Run: headless pygame with SDL's dummy video driver; simulated clock (each Clock.tick advances the game by its frame time, no real sleeping); random seed 0; keys injected as events and as key.get_pressed() state; no mouse input.
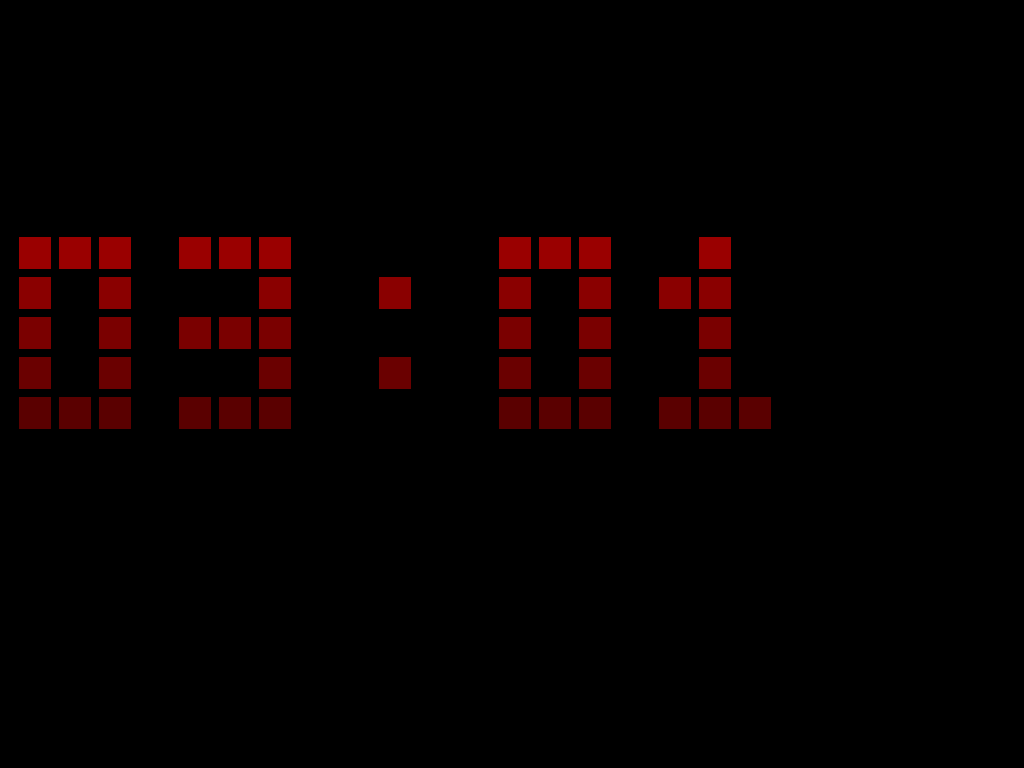
Frame 1 of 4 · flips 1–60 · no input
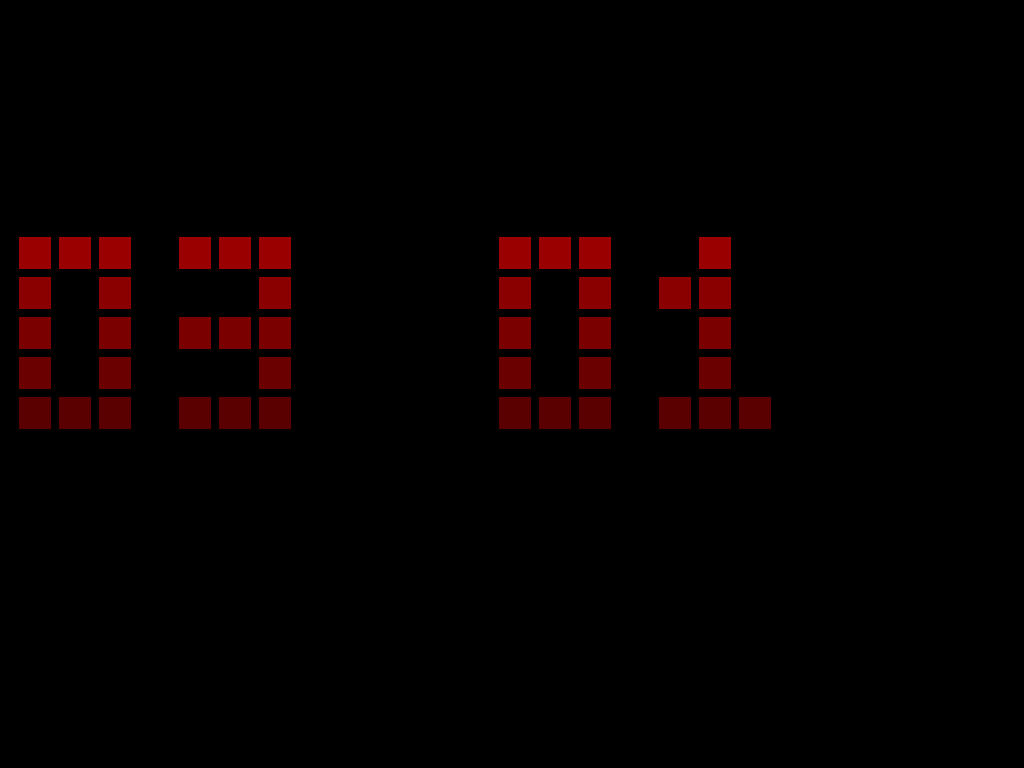
Frame 2 of 4 · flips 61–180 · tapped SPACE, RETURN · held RIGHT (→), D
Frame 3 of 4 · flips 181–300 · held DOWN (↓), S · screen unchanged from frame 2, image omitted
Frame 4 of 4 · flips 301–420 · held LEFT (←), A, UP (↑), W · screen unchanged from frame 3, image omitted

The pygame program that drew these frames:

import pygame
import datetime
from random import randint

pygame.init()
pygame.mouse.set_visible(False)
screen = pygame.display.set_mode((800, 480), pygame.FULLSCREEN)

clock = pygame.time.Clock()

digits = [[[0, 0, 0], [1, 1, 1], [1, 0, 1], [1, 0, 1], [1, 0, 1], [1, 1, 1], [0, 0, 0]],
        [[0, 0, 0], [0, 1, 0], [1, 1, 0], [0, 1, 0], [0, 1, 0], [1, 1, 1], [0, 0, 0]],
        [[0, 0, 0], [1, 1, 1], [0, 0, 1], [1, 1, 1], [1, 0, 0], [1, 1, 1], [0, 0, 0]],
        [[0, 0, 0], [1, 1, 1], [0, 0, 1], [1, 1, 1], [0, 0, 1], [1, 1, 1], [0, 0, 0]],
        [[0, 0, 0], [1, 0, 1], [1, 0, 1], [1, 1, 1], [0, 0, 1], [0, 0, 1], [0, 0, 0]],
        [[0, 0, 0], [1, 1, 1], [1, 0, 0], [1, 1, 1], [0, 0, 1], [1, 1, 1], [0, 0, 0]],
        [[0, 0, 0], [1, 1, 1], [1, 0, 0], [1, 1, 1], [1, 0, 1], [1, 1, 1], [0, 0, 0]],
        [[0, 0, 0], [1, 1, 1], [0, 0, 1], [0, 0, 1], [0, 0, 1], [0, 0, 1], [0, 0, 0]],
        [[0, 0, 0], [1, 1, 1], [1, 0, 1], [1, 1, 1], [1, 0, 1], [1, 1, 1], [0, 0, 0]],
        [[0, 0, 0], [1, 1, 1], [1, 0, 1], [1, 1, 1], [0, 0, 1], [1, 1, 1], [0, 0, 0]],
        [[0, 0, 0], [0, 0, 0], [0, 1, 0], [0, 0, 0], [0, 1, 0], [0, 0, 0], [0, 0, 0]],
        [[0, 0, 0], [0, 0, 0], [0, 0, 0], [0, 0, 0], [0, 0, 0], [0, 0, 0], [0, 0, 0]]]

#digits_color = [[0, 0, 0], [0, 209, 251]]
digits_color = [[0, 0, 0], [170, 12, 12]]

pixel_size = 40
pixel_space = 8

colon = ''

offset_x = 19
offset_y = 0

last_minute = ''

while True:
    screen.fill((0, 0, 0))
    full_time = str(datetime.datetime.now().time()).split(':')
    if int(full_time[2].split('.')[0]) % 2 == 0:
        colon = ':'
    else:
        colon = ' '
    if last_minute != full_time[1]:
        last_minute = full_time[1]
        offset_y = randint(0, 255)
    time = full_time[0] + colon + full_time[1]
    for d in range(len(time)):
        for y in range(7):
            for x in range(3):
                if time[d] == ':':
                    n = 10
                elif time[d] == ' ':
                    n = 11
                else:
                    n = int(time[d])
                r, g, b = (digits_color[digits[n][y][x]][0] - (y * 16), digits_color[digits[n][y][x]][1] - (y * 16), digits_color[digits[n][y][x]][2] - (y * 32))
                if r < 0:
                    r = 0
                if g < 0:
                    g = 0
                if b < 0:
                    b = 0
                pygame.draw.rect(screen, (r, g, b), ((x * pixel_size) + (pixel_size * 4 * d) + offset_x, (y * pixel_size) + offset_y, pixel_size - pixel_space, pixel_size - pixel_space))
    pygame.display.flip()
    clock.tick(1)
